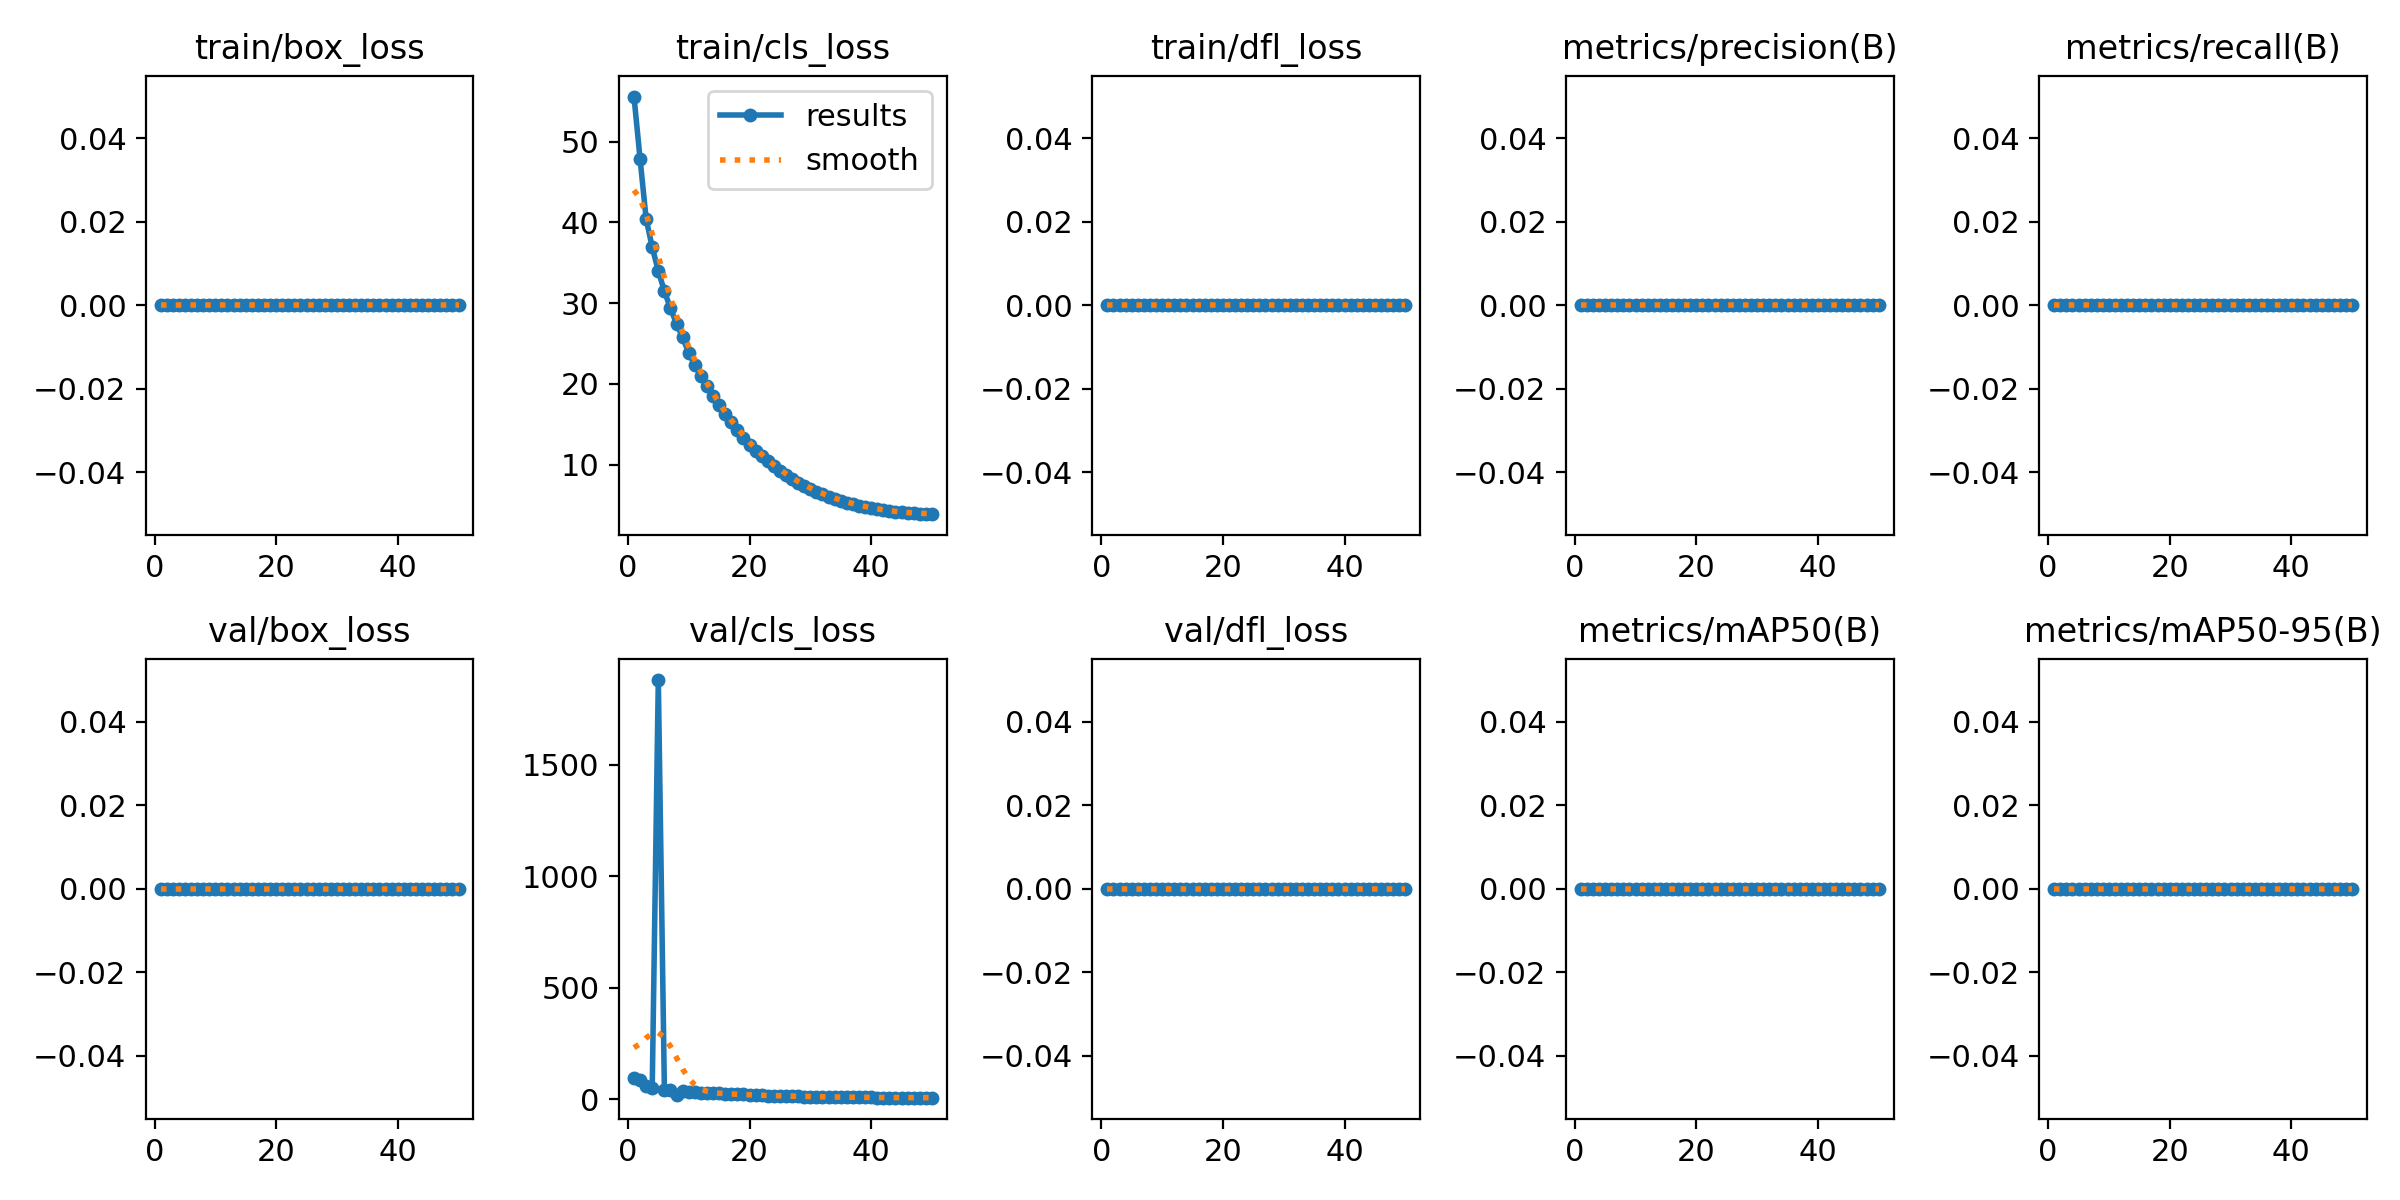

Values plotted in this chart, from the file beside it:
epoch, time, train/box_loss, train/cls_loss, train/dfl_loss, metrics/precision(B), metrics/recall(B), metrics/mAP50(B), metrics/mAP50-95(B), val/box_loss, val/cls_loss, val/dfl_loss, lr/pg0, lr/pg1, lr/pg2
1, 32.29, 0, 55.56, 0, 0, 0, 0, 0, 0, 92.56, 0, 0.00036, 0.00036, 0.00036
2, 65.69, 0, 47.85, 0, 0, 0, 0, 0, 0, 83.98, 0, 0.0007253, 0.0007253, 0.0007253
3, 108.1, 0, 40.42, 0, 0, 0, 0, 0, 0, 60.7, 0, 0.001076, 0.001076, 0.001076
4, 149.6, 0, 36.91, 0, 0, 0, 0, 0, 0, 51.6, 0, 0.001411, 0.001411, 0.001411
5, 192.3, 0, 33.98, 0, 0, 0, 0, 0, 0, 1879, 0, 0.001731, 0.001731, 0.001731
6, 443.2, 0, 31.5, 0, 0, 0, 0, 0, 0, 41.33, 0, 0.001802, 0.001802, 0.001802
7, 483.6, 0, 29.35, 0, 0, 0, 0, 0, 0, 39.98, 0, 0.001762, 0.001762, 0.001762
8, 526.2, 0, 27.47, 0, 0, 0, 0, 0, 0, 19.27, 0, 0.001723, 0.001723, 0.001723
9, 568.6, 0, 25.76, 0, 0, 0, 0, 0, 0, 34.83, 0, 0.001683, 0.001683, 0.001683
10, 611.1, 0, 23.86, 0, 0, 0, 0, 0, 0, 32.04, 0, 0.001644, 0.001644, 0.001644
11, 695.9, 0, 22.37, 0, 0, 0, 0, 0, 0, 32.78, 0, 0.001604, 0.001604, 0.001604
12, 818.5, 0, 21, 0, 0, 0, 0, 0, 0, 28.06, 0, 0.001564, 0.001564, 0.001564
13, 853.9, 0, 19.7, 0, 0, 0, 0, 0, 0, 27.71, 0, 0.001525, 0.001525, 0.001525
14, 897.2, 0, 18.53, 0, 0, 0, 0, 0, 0, 28.26, 0, 0.001485, 0.001485, 0.001485
15, 941.2, 0, 17.41, 0, 0, 0, 0, 0, 0, 25.42, 0, 0.001446, 0.001446, 0.001446
16, 983, 0, 16.25, 0, 0, 0, 0, 0, 0, 23.82, 0, 0.001406, 0.001406, 0.001406
17, 1024, 0, 15.24, 0, 0, 0, 0, 0, 0, 21.92, 0, 0.001366, 0.001366, 0.001366
18, 1066, 0, 14.25, 0, 0, 0, 0, 0, 0, 21.59, 0, 0.001327, 0.001327, 0.001327
19, 1109, 0, 13.34, 0, 0, 0, 0, 0, 0, 20.73, 0, 0.001287, 0.001287, 0.001287
20, 1152, 0, 12.5, 0, 0, 0, 0, 0, 0, 18.89, 0, 0.001248, 0.001248, 0.001248
21, 1195, 0, 11.76, 0, 0, 0, 0, 0, 0, 16.51, 0, 0.001208, 0.001208, 0.001208
22, 1239, 0, 11.1, 0, 0, 0, 0, 0, 0, 16.67, 0, 0.001168, 0.001168, 0.001168
23, 1281, 0, 10.44, 0, 0, 0, 0, 0, 0, 16.02, 0, 0.001129, 0.001129, 0.001129
24, 1324, 0, 9.821, 0, 0, 0, 0, 0, 0, 15.42, 0, 0.001089, 0.001089, 0.001089
25, 1367, 0, 9.259, 0, 0, 0, 0, 0, 0, 14.83, 0, 0.00105, 0.00105, 0.00105
26, 1412, 0, 8.703, 0, 0, 0, 0, 0, 0, 14.19, 0, 0.00101, 0.00101, 0.00101
27, 1469, 0, 8.229, 0, 0, 0, 0, 0, 0, 13.53, 0, 0.0009704, 0.0009704, 0.0009704
28, 1615, 0, 7.784, 0, 0, 0, 0, 0, 0, 12.44, 0, 0.0009308, 0.0009308, 0.0009308
29, 1684, 0, 7.369, 0, 0, 0, 0, 0, 0, 11.55, 0, 0.0008912, 0.0008912, 0.0008912
30, 1730, 0, 6.988, 0, 0, 0, 0, 0, 0, 10.95, 0, 0.0008516, 0.0008516, 0.0008516
31, 1775, 0, 6.657, 0, 0, 0, 0, 0, 0, 10.34, 0, 0.000812, 0.000812, 0.000812
32, 1823, 0, 6.331, 0, 0, 0, 0, 0, 0, 9.922, 0, 0.0007724, 0.0007724, 0.0007724
33, 2405, 0, 6.048, 0, 0, 0, 0, 0, 0, 9.43, 0, 0.0007328, 0.0007328, 0.0007328
34, 2444, 0, 5.775, 0, 0, 0, 0, 0, 0, 9.091, 0, 0.0006932, 0.0006932, 0.0006932
35, 2485, 0, 5.542, 0, 0, 0, 0, 0, 0, 8.87, 0, 0.0006536, 0.0006536, 0.0006536
36, 2527, 0, 5.327, 0, 0, 0, 0, 0, 0, 8.445, 0, 0.000614, 0.000614, 0.000614
37, 2570, 0, 5.116, 0, 0, 0, 0, 0, 0, 8.227, 0, 0.0005744, 0.0005744, 0.0005744
38, 2615, 0, 4.934, 0, 0, 0, 0, 0, 0, 8.031, 0, 0.0005348, 0.0005348, 0.0005348
39, 2657, 0, 4.767, 0, 0, 0, 0, 0, 0, 7.573, 0, 0.0004952, 0.0004952, 0.0004952
40, 2700, 0, 4.618, 0, 0, 0, 0, 0, 0, 7.362, 0, 0.0004556, 0.0004556, 0.0004556
41, 2743, 0, 4.495, 0, 0, 0, 0, 0, 0, 7.079, 0, 0.000416, 0.000416, 0.000416
42, 2786, 0, 4.37, 0, 0, 0, 0, 0, 0, 6.931, 0, 0.0003764, 0.0003764, 0.0003764
43, 2829, 0, 4.273, 0, 0, 0, 0, 0, 0, 6.82, 0, 0.0003368, 0.0003368, 0.0003368
44, 2871, 0, 4.186, 0, 0, 0, 0, 0, 0, 6.662, 0, 0.0002972, 0.0002972, 0.0002972
45, 2914, 0, 4.108, 0, 0, 0, 0, 0, 0, 6.603, 0, 0.0002576, 0.0002576, 0.0002576
46, 2957, 0, 4.045, 0, 0, 0, 0, 0, 0, 6.535, 0, 0.000218, 0.000218, 0.000218
47, 2999, 0, 3.992, 0, 0, 0, 0, 0, 0, 6.462, 0, 0.0001784, 0.0001784, 0.0001784
48, 3044, 0, 3.948, 0, 0, 0, 0, 0, 0, 6.42, 0, 0.0001388, 0.0001388, 0.0001388
49, 3105, 0, 3.918, 0, 0, 0, 0, 0, 0, 6.374, 0, 9.92e-05, 9.92e-05, 9.92e-05
50, 3148, 0, 3.894, 0, 0, 0, 0, 0, 0, 6.335, 0, 5.96e-05, 5.96e-05, 5.96e-05
